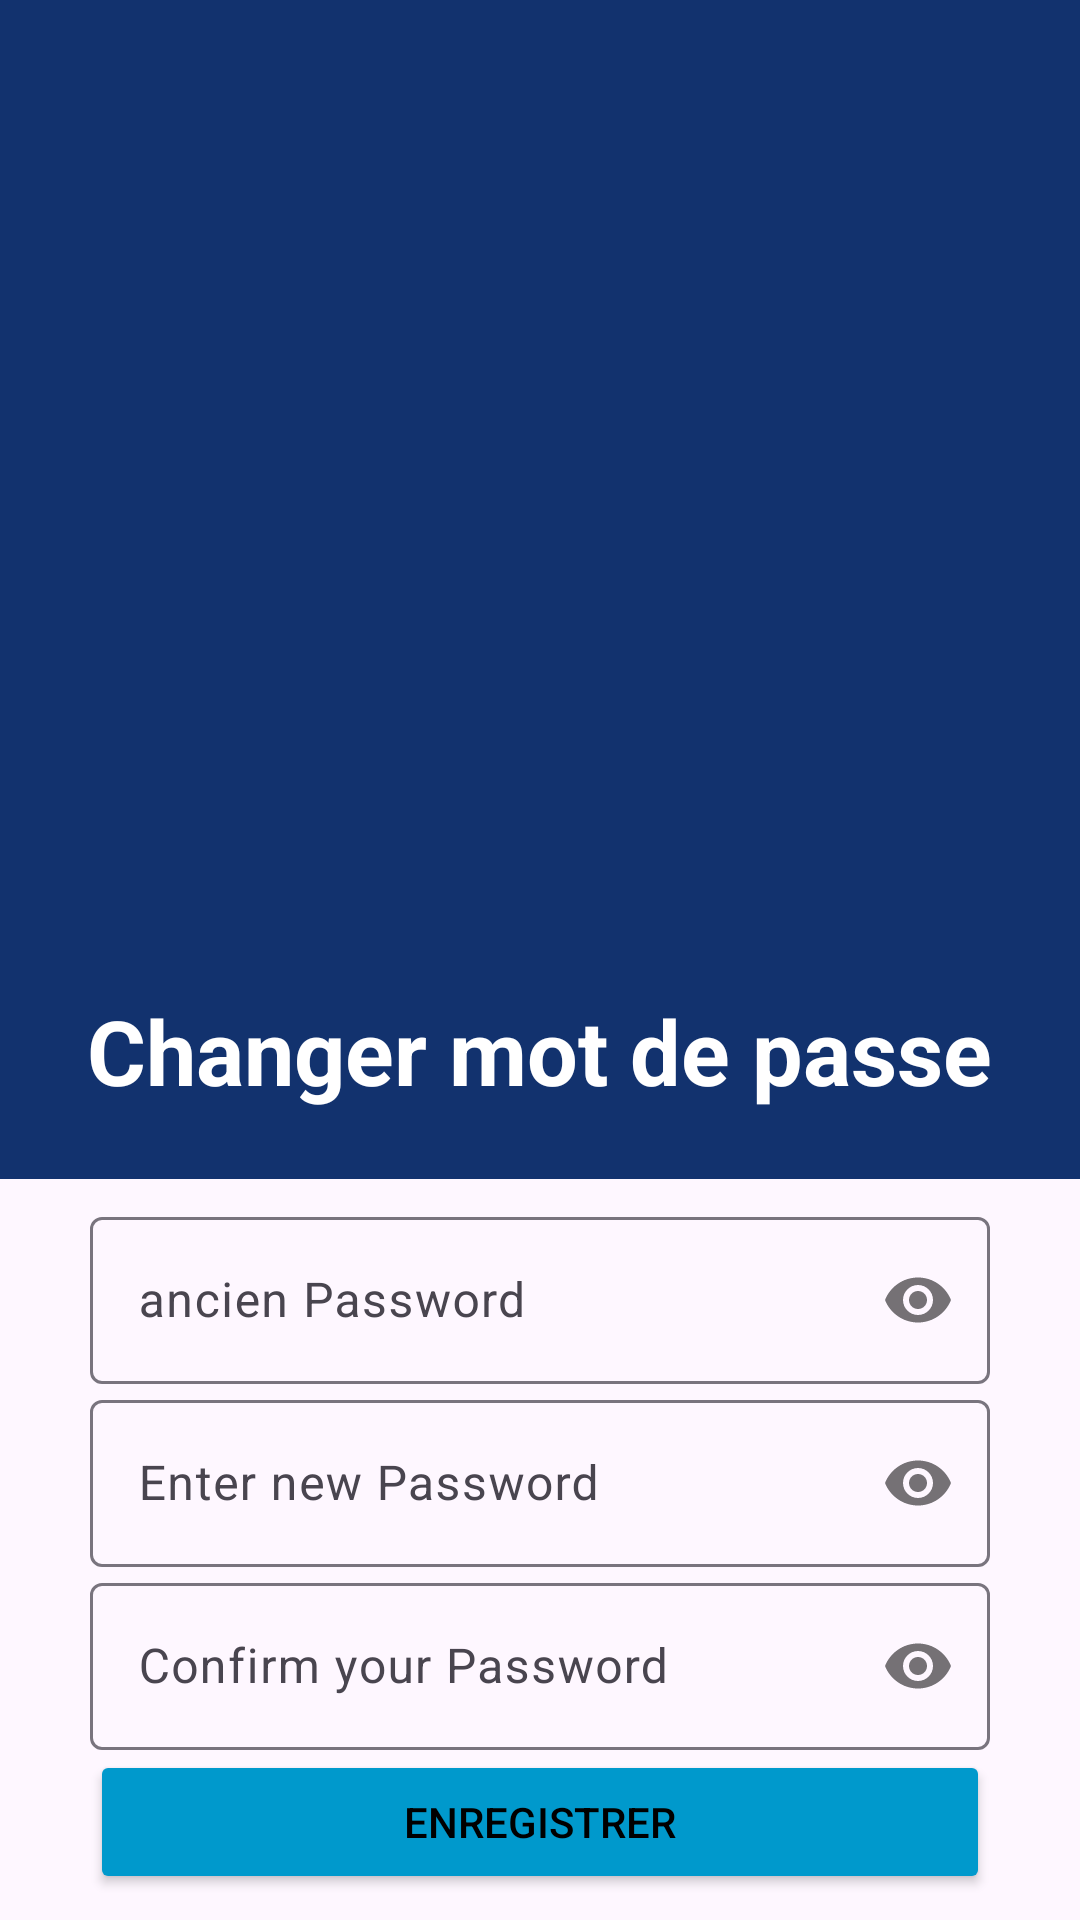

This screen was rendered from an Android layout file. Write that file and the resources it references.
<!-- AndroidManifest.xml: application theme Theme.PointageIs2m -->
<!-- res/layout/activity_change_mdp.xml -->
<?xml version="1.0" encoding="utf-8"?>
<RelativeLayout xmlns:android="http://schemas.android.com/apk/res/android"
    xmlns:app="http://schemas.android.com/apk/res-auto"
    xmlns:tools="http://schemas.android.com/tools"
    android:layout_width="match_parent"
    android:layout_height="match_parent"
    tools:context=".Controller.ChangeMdpActivity"
    android:background="@drawable/background3">

    <LinearLayout
        android:layout_width="match_parent"
        android:layout_height="match_parent"
        android:orientation="vertical">
        
        <LinearLayout
            android:layout_width="match_parent"
            android:layout_height="80dp"
            android:orientation="horizontal"></LinearLayout>
        
        <LinearLayout
            android:layout_width="match_parent"
            android:layout_height="wrap_content"
            android:gravity="center">

            <ImageView
                android:layout_width="250dp"
                android:layout_height="250dp"
                android:src="@drawable/poot"></ImageView>
        </LinearLayout>
        
        <LinearLayout
            android:layout_width="match_parent"
            android:layout_height="wrap_content"
            android:gravity="center"
            android:orientation="horizontal">

            <TextView
                android:layout_width="wrap_content"
                android:layout_height="wrap_content"
                android:text="Changer mot de passe"
                android:textColor="@color/white"
                android:textSize="30dp"
                android:textStyle="bold"></TextView>
        </LinearLayout>

        <LinearLayout
            android:layout_width="match_parent"
            android:layout_height="wrap_content"
            android:orientation="vertical"
            android:layout_marginLeft="30dp"
            android:paddingRight="30dp"
            android:paddingTop="30dp"
            app:layout_constraintBottom_toBottomOf="parent">


            <com.google.android.material.textfield.TextInputLayout
                android:id="@+id/ancienpassword"
                android:layout_width="match_parent"
                android:layout_height="wrap_content"
                app:passwordToggleEnabled="true">

                <androidx.appcompat.widget.AppCompatEditText
                    android:layout_width="match_parent"
                    android:layout_height="wrap_content"
                    android:hint="ancien Password"
                    android:inputType="textPassword"
                    android:maxLines="1" />

            </com.google.android.material.textfield.TextInputLayout>

            <com.google.android.material.textfield.TextInputLayout
                android:id="@+id/newpassword"
                android:layout_width="match_parent"
                android:layout_height="wrap_content"
                app:passwordToggleEnabled="true">

                <androidx.appcompat.widget.AppCompatEditText
                    android:layout_width="match_parent"
                    android:layout_height="wrap_content"
                    android:hint="Enter new Password"
                    android:inputType="textPassword"
                    android:maxLines="1" />

            </com.google.android.material.textfield.TextInputLayout>

            <com.google.android.material.textfield.TextInputLayout
                android:id="@+id/confirmpassword"
                android:layout_width="match_parent"
                android:layout_height="wrap_content"
                app:passwordToggleEnabled="true">

                <androidx.appcompat.widget.AppCompatEditText
                    android:layout_width="match_parent"
                    android:layout_height="wrap_content"
                    android:hint="Confirm your Password"
                    android:inputType="textPassword"
                    android:maxLines="1" />

            </com.google.android.material.textfield.TextInputLayout>

            <Button
                android:id="@+id/save"
                android:layout_width="match_parent"
                android:layout_height="wrap_content"
                android:text="Enregistrer"
                app:backgroundTint="@android:color/holo_blue_dark" />

            <Button
                android:id="@+id/reTour"
                android:layout_width="match_parent"
                android:layout_height="wrap_content"
                android:text="retour"
                app:backgroundTint="@color/red_error" />
        </LinearLayout>

    </LinearLayout>

</RelativeLayout>
<!-- resources referenced by this layout -->
<resources>
  <color name="red_error">#D32F2F</color>
  <color name="white">#FFFFFFFF</color>
  <!-- drawable background3 (drawable) -->
  <layer-list xmlns:android="http://schemas.android.com/apk/res/android">
  
      <item
          android:top="0dp"
          android:height="270dp"
          >
          <shape android:shape="rectangle">
              <solid android:color="#12326e"/>
          </shape>
      </item>
  
      <item
          android:top="150dp"
          android:height="270dp"
          android:drawable="@drawable/wave1">
      </item>
  
  </layer-list>
  <style name="Theme.PointageIs2m" parent="Theme.Material3.DayNight.NoActionBar">
          
          <item name="colorPrimary">@color/purple_500</item>
          <item name="colorPrimaryVariant">@color/purple_700</item>
          <item name="colorOnPrimary">@color/white</item>
          
          <item name="colorSecondary">@color/teal_200</item>
          <item name="colorSecondaryVariant">@color/teal_700</item>
          <item name="colorOnSecondary">@color/black</item>
          
          <item name="android:statusBarColor" tools:targetApi="l">?attr/colorPrimaryVariant</item>
          
          <item name="backgroundColor">#FFFFFF</item>
          <item name="android:textColor">#000000</item>
      </style>
  <!-- drawable wave1 (drawable) -->
  <vector xmlns:android="http://schemas.android.com/apk/res/android"
      android:width="1440dp"
      android:height="320dp"
      android:viewportWidth="1440"
      android:viewportHeight="320">
    <path
        android:pathData="M0,288L1440,288L1440,0L0,0Z"
        android:fillColor="#12326e"/>
  </vector>
  <color name="purple_500">#FF6200EE</color>
  <color name="purple_700">#FF3700B3</color>
  <color name="teal_200">#FF03DAC5</color>
  <color name="teal_700">#FF018786</color>
  <color name="black">#FF000000</color>
</resources>
